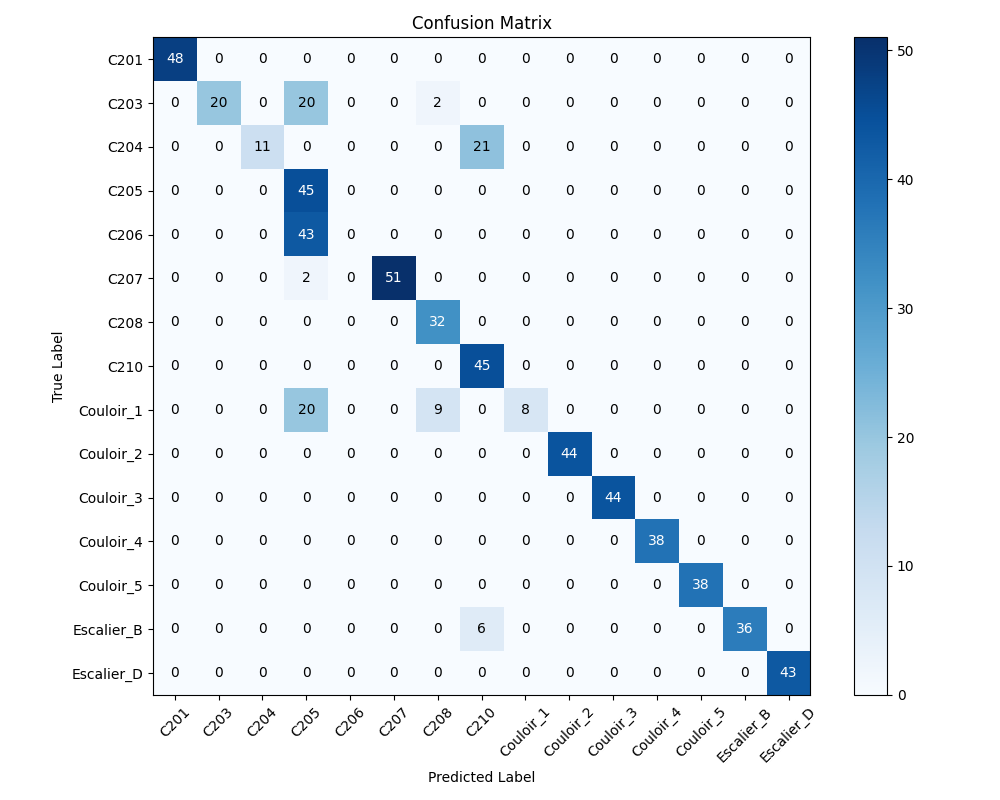

Source data for this figure (header and first rows):
, C201, C203, C204, C205, C206, C207, C208, C210, Couloir_1, Couloir_2, Couloir_3, Couloir_4, Couloir_5, Escalier_B, Escalier_D
C201, 48, 0, 0, 0, 0, 0, 0, 0, 0, 0, 0, 0, 0, 0, 0
C203, 0, 20, 0, 20, 0, 0, 2, 0, 0, 0, 0, 0, 0, 0, 0
C204, 0, 0, 11, 0, 0, 0, 0, 21, 0, 0, 0, 0, 0, 0, 0
C205, 0, 0, 0, 45, 0, 0, 0, 0, 0, 0, 0, 0, 0, 0, 0
C206, 0, 0, 0, 43, 0, 0, 0, 0, 0, 0, 0, 0, 0, 0, 0
C207, 0, 0, 0, 2, 0, 51, 0, 0, 0, 0, 0, 0, 0, 0, 0
C208, 0, 0, 0, 0, 0, 0, 32, 0, 0, 0, 0, 0, 0, 0, 0
C210, 0, 0, 0, 0, 0, 0, 0, 45, 0, 0, 0, 0, 0, 0, 0
Couloir_1, 0, 0, 0, 20, 0, 0, 9, 0, 8, 0, 0, 0, 0, 0, 0
Couloir_2, 0, 0, 0, 0, 0, 0, 0, 0, 0, 44, 0, 0, 0, 0, 0
Couloir_3, 0, 0, 0, 0, 0, 0, 0, 0, 0, 0, 44, 0, 0, 0, 0
Couloir_4, 0, 0, 0, 0, 0, 0, 0, 0, 0, 0, 0, 38, 0, 0, 0
Couloir_5, 0, 0, 0, 0, 0, 0, 0, 0, 0, 0, 0, 0, 38, 0, 0
Escalier_B, 0, 0, 0, 0, 0, 0, 0, 6, 0, 0, 0, 0, 0, 36, 0
Escalier_D, 0, 0, 0, 0, 0, 0, 0, 0, 0, 0, 0, 0, 0, 0, 43
